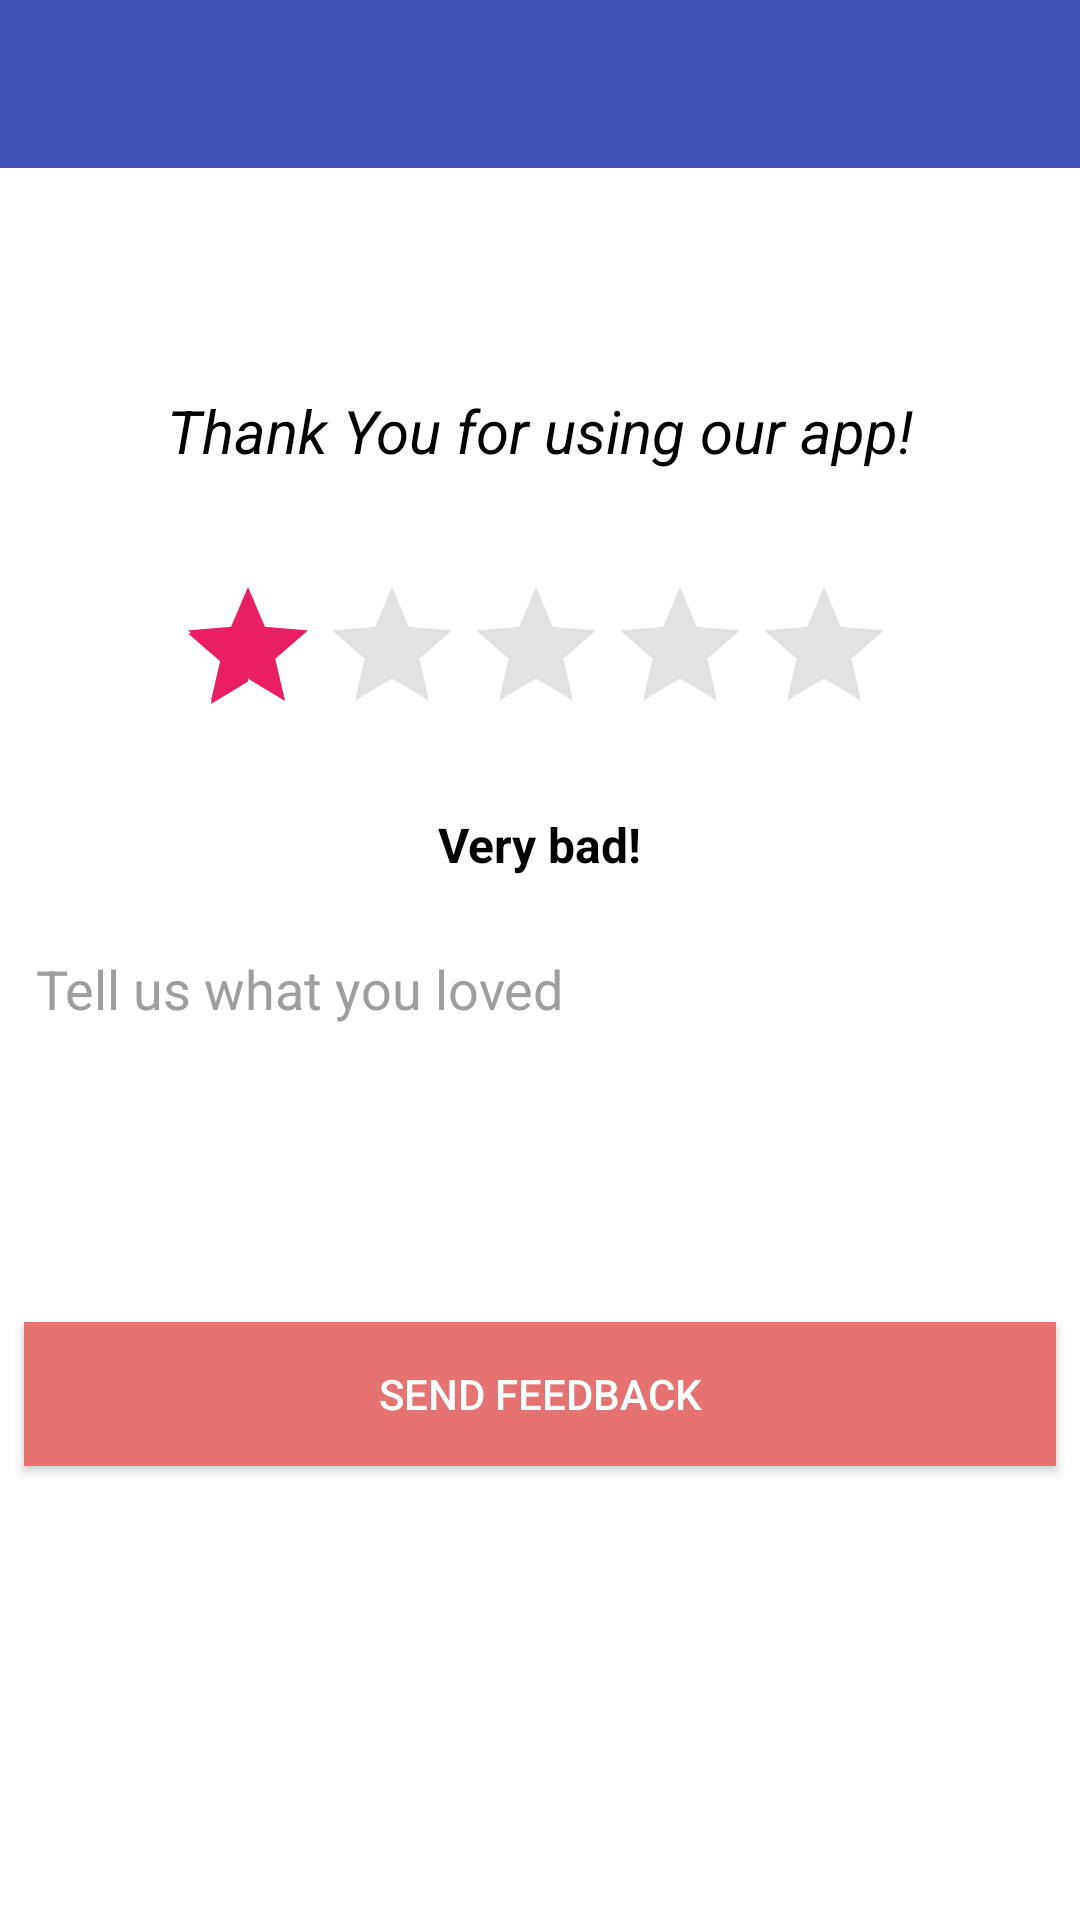

The Android layout XML behind this screen, and the referenced resources:
<!-- AndroidManifest.xml: application theme AppTheme -->
<!-- res/layout/rating_layout.xml -->
<?xml version="1.0" encoding="utf-8"?>
<androidx.constraintlayout.widget.ConstraintLayout
    xmlns:android="http://schemas.android.com/apk/res/android"
    xmlns:app="http://schemas.android.com/apk/res-auto"
    xmlns:tools="http://schemas.android.com/tools"
    android:layout_width="match_parent"
    android:layout_height="match_parent"
    android:background="#fff"
    android:theme="@style/ratingActivity">

    <androidx.appcompat.widget.Toolbar
        android:id="@+id/ratingActionBar"
        android:layout_width="match_parent"
        android:layout_height="?attr/actionBarSize"
        android:background="@color/colorPrimary" />

    <TextView
        android:id="@+id/ratingMessage"
        android:layout_width="match_parent"
        android:layout_height="50dp"
        android:layout_marginStart="8dp"
        android:layout_marginLeft="8dp"
        android:layout_marginEnd="8dp"
        android:layout_marginRight="8dp"
        android:layout_marginBottom="392dp"
        android:gravity="center"
        android:text="@string/ratingMessage"
        android:textAlignment="center"
        android:textColor="#000"
        android:textSize="20sp"
        android:textStyle="italic"
        app:layout_constraintBottom_toBottomOf="parent"
        app:layout_constraintEnd_toEndOf="parent"
        app:layout_constraintHorizontal_bias="0.0"
        app:layout_constraintStart_toStartOf="parent"
        app:layout_constraintTop_toTopOf="parent"
        app:layout_constraintVertical_bias="0.6" />

    <RatingBar
        android:id="@+id/ratingBar"
        android:layout_width="243dp"
        android:layout_height="wrap_content"
        android:layout_marginStart="8dp"
        android:layout_marginLeft="8dp"
        android:layout_marginTop="8dp"
        android:layout_marginEnd="8dp"
        android:layout_marginRight="8dp"
        android:layout_marginBottom="8dp"
        android:rating="1"
        android:stepSize="1"
        android:numStars="5"
        android:theme="@style/AppThemeRatingBar"
        app:layout_constraintBottom_toBottomOf="parent"
        app:layout_constraintEnd_toEndOf="parent"
        app:layout_constraintStart_toStartOf="parent"
        app:layout_constraintTop_toBottomOf="@+id/ratingMessage"
        app:layout_constraintVertical_bias="0.038" />

    <TextView
        android:id="@+id/starValue"
        android:layout_width="wrap_content"
        android:layout_height="wrap_content"
        android:layout_gravity="center"
        android:layout_marginStart="8dp"
        android:layout_marginLeft="8dp"
        android:layout_marginTop="8dp"
        android:layout_marginEnd="8dp"
        android:layout_marginRight="8dp"
        android:layout_marginBottom="8dp"
        android:text="Very bad!"
        android:textSize="16sp"
        android:textStyle="bold"
        android:textColor="#000"
        app:layout_constraintBottom_toBottomOf="parent"
        app:layout_constraintEnd_toEndOf="parent"
        app:layout_constraintStart_toStartOf="parent"
        app:layout_constraintTop_toBottomOf="@+id/ratingBar"
        app:layout_constraintVertical_bias="0.04" />


    <EditText
        android:id="@+id/editText"
        android:layout_width="match_parent"
        android:layout_height="wrap_content"
        android:layout_marginStart="8dp"
        android:layout_marginLeft="8dp"
        android:layout_marginTop="8dp"
        android:layout_marginEnd="8dp"
        android:layout_marginRight="8dp"
        android:layout_marginBottom="8dp"
        android:gravity="top"
        android:hint="Tell us what you loved"
        android:inputType="textMultiLine"
        android:lines="5"
        android:textColor="#000"
        app:layout_constraintBottom_toBottomOf="parent"
        app:layout_constraintEnd_toEndOf="parent"
        app:layout_constraintStart_toStartOf="parent"
        app:layout_constraintTop_toBottomOf="@+id/starValue"
        app:layout_constraintVertical_bias="0.034" />

    <Button
        android:id="@+id/sendFeedback"
        android:layout_width="match_parent"
        android:layout_height="wrap_content"
        android:layout_marginStart="8dp"
        android:layout_marginLeft="8dp"
        android:layout_marginTop="8dp"
        android:layout_marginEnd="8dp"
        android:layout_marginRight="8dp"
        android:layout_marginBottom="8dp"
        android:background="#e57373"
        android:text="Send feedback"
        android:textColor="@android:color/white"
        app:layout_constraintBottom_toBottomOf="parent"
        app:layout_constraintEnd_toEndOf="parent"
        app:layout_constraintHorizontal_bias="0.0"
        app:layout_constraintStart_toStartOf="parent"
        app:layout_constraintTop_toBottomOf="@+id/editText"
        app:layout_constraintVertical_bias="0.0" />






</androidx.constraintlayout.widget.ConstraintLayout>
<!-- resources referenced by this layout -->
<resources>
  <color name="colorPrimary">#3F51B5</color>
  <string name="ratingMessage">Thank You for using our app!</string>
  <style name="AppThemeRatingBar" parent="Theme.AppCompat">
          <item name="colorAccent">@color/colorRadioButton</item>
          <item name="colorControlNormal">#9E9E9E</item>
      </style>
  <style name="ratingActivity" parent="ThemeOverlay.AppCompat.Dark.ActionBar">
          <item name="android:textColorHint">#9E9E9E</item>
      </style>
  <style name="AppTheme" parent="Theme.AppCompat.NoActionBar">
          
          <item name="colorPrimary">@color/colorPrimary</item>
          <item name="colorPrimaryDark">#000</item>
          <item name="colorAccent">@color/colorAccent</item>
          <item name="android:windowNoTitle">true</item>
          <item name="android:windowFullscreen">true</item>
      </style>
  <color name="colorRadioButton">#E91E63</color>
  <color name="colorAccent">#FF4081</color>
</resources>
